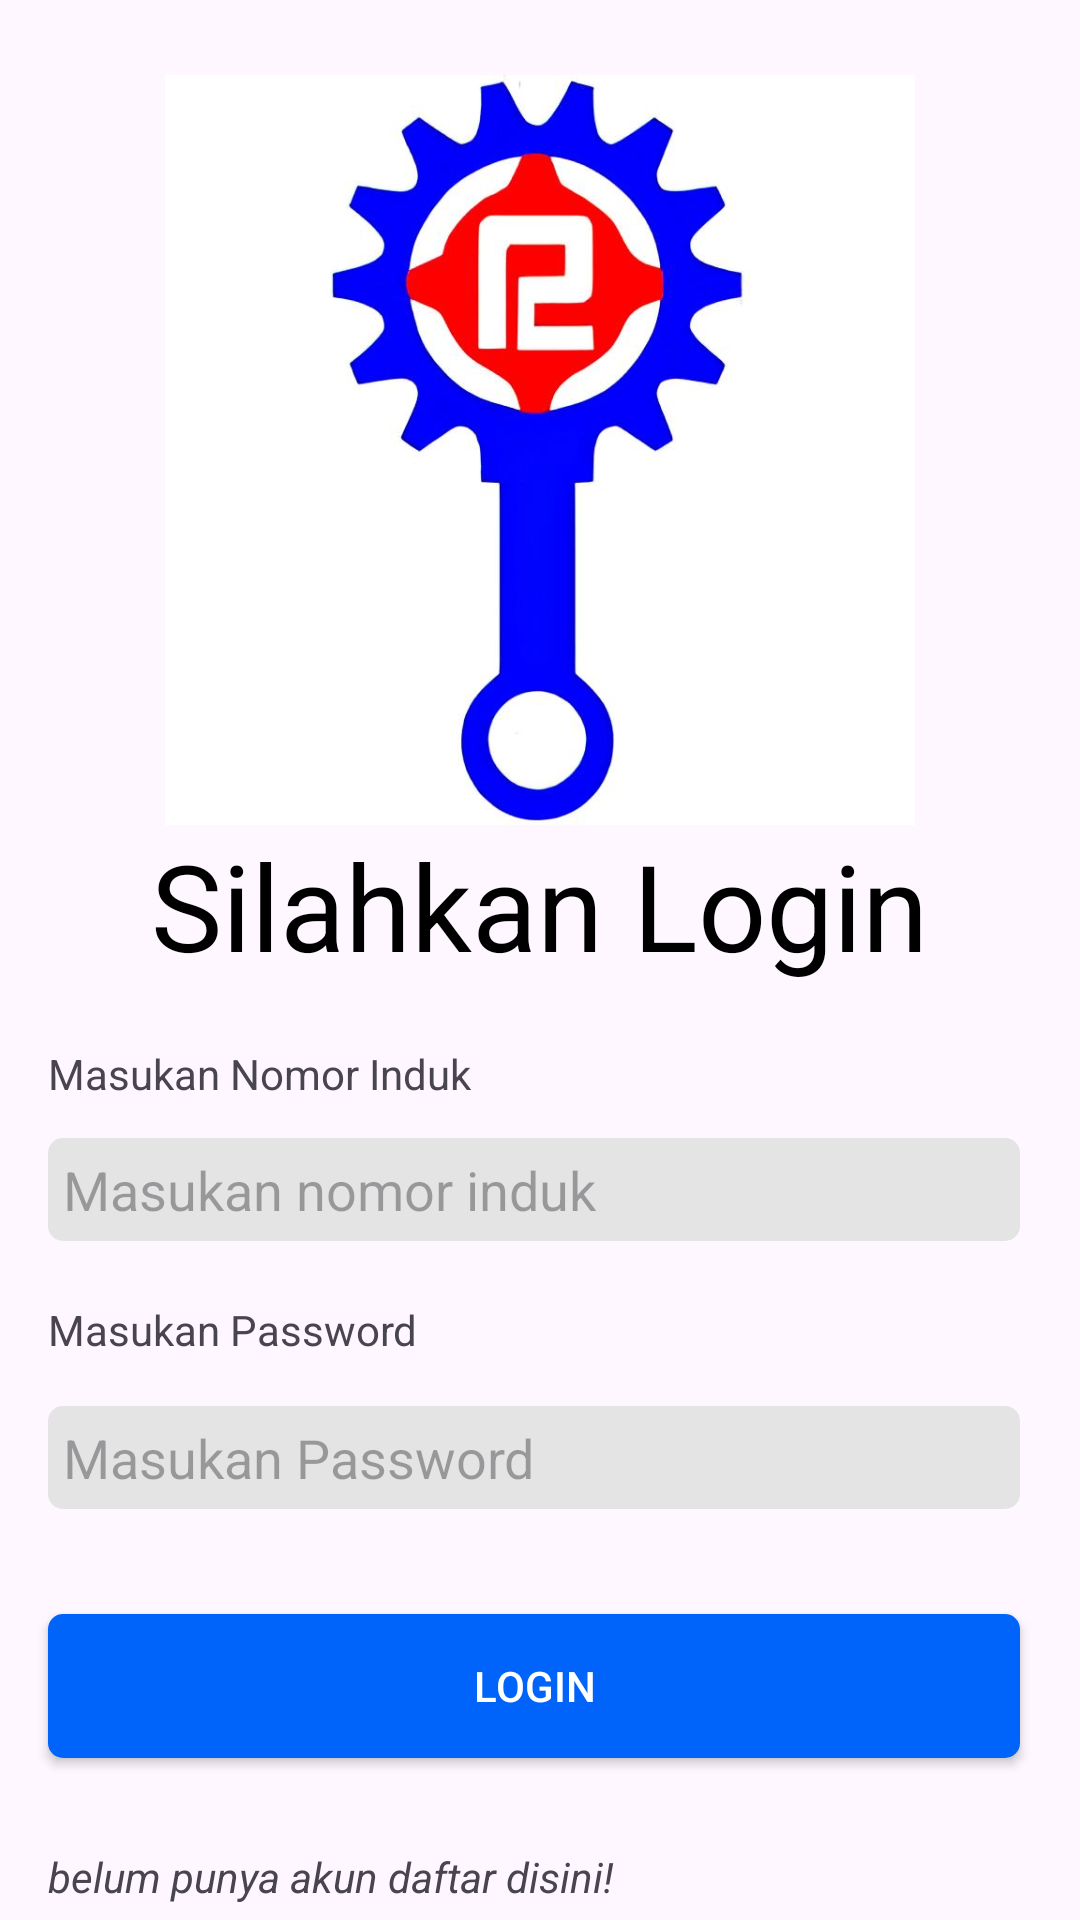

This screen was rendered from an Android layout file. Write that file and the resources it references.
<!-- AndroidManifest.xml: application theme Theme.PinjamanKoperasi -->
<!-- res/layout/activity_login.xml -->
<?xml version="1.0" encoding="utf-8"?>
<androidx.constraintlayout.widget.ConstraintLayout xmlns:android="http://schemas.android.com/apk/res/android"
    xmlns:app="http://schemas.android.com/apk/res-auto"
    xmlns:tools="http://schemas.android.com/tools"
    android:id="@+id/main"
    android:layout_width="match_parent"
    android:layout_height="match_parent"
    tools:context=".ui.activity.LoginActivity">


    <androidx.appcompat.widget.AppCompatImageView
        android:id="@+id/img_logo"
        android:layout_width="250dp"
        android:layout_height="250dp"
        android:src="@drawable/ic_logo"
        android:layout_marginTop="25dp"
        app:layout_constraintTop_toTopOf="parent"
        app:layout_constraintStart_toStartOf="parent"
        app:layout_constraintEnd_toEndOf="parent"/>

    <TextView
        android:id="@+id/tv_login"
        android:layout_width="wrap_content"
        android:layout_height="wrap_content"
        android:text="Silahkan Login"
        android:textSize="40sp"
        android:textColor="@color/black"
        app:layout_constraintEnd_toEndOf="parent"
        app:layout_constraintHorizontal_bias="0.498"
        app:layout_constraintStart_toStartOf="parent"
        app:layout_constraintTop_toBottomOf="@id/img_logo"/>

    <TextView
        android:id="@+id/textView2"
        android:layout_width="wrap_content"
        android:layout_height="wrap_content"
        android:layout_marginStart="16dp"
        android:layout_marginTop="20dp"
        android:text="Masukan Nomor Induk"
        app:layout_constraintStart_toStartOf="parent"
        app:layout_constraintTop_toBottomOf="@+id/tv_login" />

    <EditText
        android:id="@+id/edt_nomor_indukk"
        android:layout_width="0dp"
        android:layout_height="wrap_content"
        android:layout_marginTop="12dp"
        android:background="@drawable/bg_edit"
        android:ems="18"
        android:textColor="@color/black"
        android:hint="Masukan nomor induk"
        android:inputType="text"
        android:paddingStart="5dp"
        android:paddingTop="5dp"
        android:paddingBottom="5dp"
        android:layout_marginEnd="20dp"
        app:layout_constraintEnd_toEndOf="parent"
        app:layout_constraintHorizontal_bias="0.0"
        app:layout_constraintStart_toStartOf="@+id/textView2"
        app:layout_constraintTop_toBottomOf="@+id/textView2" />

    <TextView
        android:id="@+id/textView3"
        android:layout_width="wrap_content"
        android:layout_height="wrap_content"
        android:layout_marginStart="16dp"
        android:layout_marginTop="20dp"
        android:text="Masukan Password"
        app:layout_constraintStart_toStartOf="parent"
        app:layout_constraintTop_toBottomOf="@+id/edt_nomor_indukk" />

    <EditText
        android:id="@+id/edt_password"
        android:layout_width="0dp"
        android:layout_height="wrap_content"
        android:layout_marginTop="16dp"
        android:ems="18"
        android:paddingTop="5dp"
        android:textColor="@color/black"
        android:paddingBottom="5dp"
        android:paddingStart="5dp"
        android:layout_marginEnd="20dp"
        android:inputType="textPassword"
        android:background="@drawable/bg_edit"
        android:hint="Masukan Password"
        app:layout_constraintEnd_toEndOf="parent"
        app:layout_constraintStart_toStartOf="@+id/textView3"
        app:layout_constraintTop_toBottomOf="@+id/textView3" />

    <androidx.appcompat.widget.AppCompatButton
        android:id="@+id/btn_login"
        android:layout_width="0dp"
        android:layout_height="wrap_content"
        android:background="@drawable/bg_edit"
        android:backgroundTint="#0064FA"
        android:layout_marginTop="35dp"
        android:text="Login"
        android:textColor="@color/white"
        app:layout_constraintTop_toBottomOf="@id/edt_password"
        app:layout_constraintStart_toStartOf="@id/edt_password"
        app:layout_constraintEnd_toEndOf="@id/edt_password"/>

    <TextView
        android:id="@+id/tv_register"
        android:layout_width="wrap_content"
        android:layout_height="wrap_content"
        android:text="belum punya akun daftar disini!"
        android:layout_marginTop="30dp"
        android:textStyle="italic"
        app:layout_constraintStart_toStartOf="@id/btn_login"
        app:layout_constraintTop_toBottomOf="@id/btn_login"/>

    <ProgressBar
        android:id="@+id/id_progressbar"
        android:layout_width="match_parent"
        android:layout_height="wrap_content"
        android:layout_marginBottom="100dp"
        app:layout_constraintTop_toTopOf="parent"
        android:visibility="invisible"
        app:layout_constraintBottom_toBottomOf="parent"/>

</androidx.constraintlayout.widget.ConstraintLayout>
<!-- resources referenced by this layout -->
<resources>
  <color name="black">#FF000000</color>
  <color name="white">#FFFFFFFF</color>
  <!-- drawable bg_edit (drawable) -->
  <?xml version="1.0" encoding="utf-8"?>
  <shape android:shape="rectangle"
      xmlns:android="http://schemas.android.com/apk/res/android">
  
      <corners android:radius="5dp"></corners>
      <solid android:color="@color/editext" />
  </shape>
  <!-- drawable ic_logo: jpeg bitmap (drawable, 33592 bytes) -->
  <style name="Theme.PinjamanKoperasi" parent="Base.Theme.PinjamanKoperasi" />
  <color name="editext">#E4E4E4</color>
  <style name="Base.Theme.PinjamanKoperasi" parent="Theme.Material3.DayNight.NoActionBar">
          
          
      </style>
</resources>
